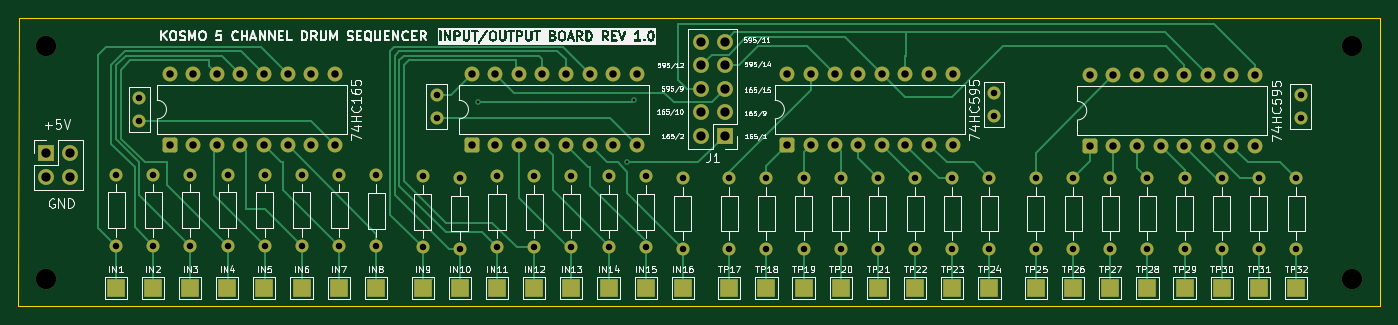
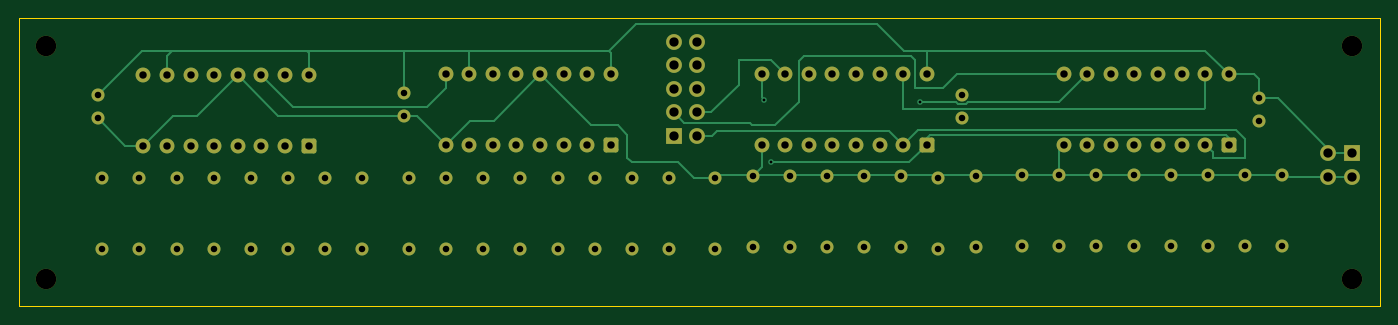
Circuit board: 11 layer files. Board 146.5 x 31.0 mm.
- bottom_copper: Kosmo drum sequencer input output board-B_Cu.gbr (16850 bytes)
- bottom_mask: Kosmo drum sequencer input output board-B_Mask.gbr (6045 bytes)
- paste: Kosmo drum sequencer input output board-B_Paste.gbr (482 bytes)
- bottom_silk: Kosmo drum sequencer input output board-B_Silkscreen.gbr (483 bytes)
- outline: Kosmo drum sequencer input output board-Edge_Cuts.gbr (712 bytes)
- top_copper: Kosmo drum sequencer input output board-F_Cu.gbr (25791 bytes)
- top_mask: Kosmo drum sequencer input output board-F_Mask.gbr (7593 bytes)
- paste: Kosmo drum sequencer input output board-F_Paste.gbr (482 bytes)
- top_silk: Kosmo drum sequencer input output board-F_Silkscreen.gbr (157049 bytes)
- drill: Kosmo drum sequencer input output board-NPTH.drl (385 bytes)
- drill: Kosmo drum sequencer input output board-PTH.drl (2659 bytes)

=== bottom_copper: Kosmo drum sequencer input output board-B_Cu.gbr (16850 bytes, source omitted) ===
=== bottom_mask: Kosmo drum sequencer input output board-B_Mask.gbr ===
%TF.GenerationSoftware,KiCad,Pcbnew,9.0.3*%
%TF.CreationDate,2025-07-30T17:57:52+02:00*%
%TF.ProjectId,Kosmo drum sequencer input output board,4b6f736d-6f20-4647-9275-6d2073657175,rev?*%
%TF.SameCoordinates,Original*%
%TF.FileFunction,Soldermask,Bot*%
%TF.FilePolarity,Negative*%
%FSLAX46Y46*%
G04 Gerber Fmt 4.6, Leading zero omitted, Abs format (unit mm)*
G04 Created by KiCad (PCBNEW 9.0.3) date 2025-07-30 17:57:52*
%MOMM*%
%LPD*%
G01*
G04 APERTURE LIST*
G04 Aperture macros list*
%AMRoundRect*
0 Rectangle with rounded corners*
0 $1 Rounding radius*
0 $2 $3 $4 $5 $6 $7 $8 $9 X,Y pos of 4 corners*
0 Add a 4 corners polygon primitive as box body*
4,1,4,$2,$3,$4,$5,$6,$7,$8,$9,$2,$3,0*
0 Add four circle primitives for the rounded corners*
1,1,$1+$1,$2,$3*
1,1,$1+$1,$4,$5*
1,1,$1+$1,$6,$7*
1,1,$1+$1,$8,$9*
0 Add four rect primitives between the rounded corners*
20,1,$1+$1,$2,$3,$4,$5,0*
20,1,$1+$1,$4,$5,$6,$7,0*
20,1,$1+$1,$6,$7,$8,$9,0*
20,1,$1+$1,$8,$9,$2,$3,0*%
G04 Aperture macros list end*
%ADD10C,1.600000*%
%ADD11RoundRect,0.250000X0.550000X-0.550000X0.550000X0.550000X-0.550000X0.550000X-0.550000X-0.550000X0*%
%ADD12C,1.400000*%
%ADD13C,1.700000*%
%ADD14R,1.700000X1.700000*%
%ADD15C,2.200000*%
G04 APERTURE END LIST*
D10*
%TO.C,U1*%
X63260000Y-87000000D03*
X65800000Y-87000000D03*
X68340000Y-87000000D03*
X70880000Y-87000000D03*
X73420000Y-87000000D03*
X75960000Y-87000000D03*
X78500000Y-87000000D03*
X81040000Y-87000000D03*
X81040000Y-94620000D03*
X78500000Y-94620000D03*
X75960000Y-94620000D03*
X73420000Y-94620000D03*
X70880000Y-94620000D03*
X68340000Y-94620000D03*
X65800000Y-94620000D03*
D11*
X63260000Y-94620000D03*
%TD*%
D12*
%TO.C,C4*%
X60000000Y-92060000D03*
X60000000Y-89560000D03*
%TD*%
%TO.C,C3*%
X92000000Y-91750000D03*
X92000000Y-89250000D03*
%TD*%
%TO.C,C2*%
X152000000Y-91500000D03*
X152000000Y-89000000D03*
%TD*%
%TO.C,C1*%
X185000000Y-91750000D03*
X185000000Y-89250000D03*
%TD*%
D13*
%TO.C,J1*%
X120460000Y-83500000D03*
X123000000Y-83500000D03*
X120460000Y-86040000D03*
X123000000Y-86040000D03*
X120460000Y-88580000D03*
X123000000Y-88580000D03*
X120460000Y-91120000D03*
X123000000Y-91120000D03*
X120460000Y-93660000D03*
D14*
X123000000Y-93660000D03*
%TD*%
%TO.C,J2*%
X50000000Y-95500000D03*
D13*
X52540000Y-95500000D03*
X50000000Y-98040000D03*
X52540000Y-98040000D03*
%TD*%
D12*
%TO.C,R31*%
X94500000Y-105810000D03*
X94500000Y-98190000D03*
%TD*%
%TO.C,R26*%
X114500000Y-105620000D03*
X114500000Y-98000000D03*
%TD*%
%TO.C,R1*%
X123500000Y-105810000D03*
X123500000Y-98190000D03*
%TD*%
%TO.C,R18*%
X61500000Y-105457679D03*
X61500000Y-97837679D03*
%TD*%
D15*
%TO.C,REF\u002A\u002A*%
X190500000Y-109000000D03*
%TD*%
D12*
%TO.C,R27*%
X110500000Y-105620000D03*
X110500000Y-98000000D03*
%TD*%
D11*
%TO.C,U3*%
X95760000Y-94620000D03*
D10*
X98300000Y-94620000D03*
X100840000Y-94620000D03*
X103380000Y-94620000D03*
X105920000Y-94620000D03*
X108460000Y-94620000D03*
X111000000Y-94620000D03*
X113540000Y-94620000D03*
X113540000Y-87000000D03*
X111000000Y-87000000D03*
X108460000Y-87000000D03*
X105920000Y-87000000D03*
X103380000Y-87000000D03*
X100840000Y-87000000D03*
X98300000Y-87000000D03*
X95760000Y-87000000D03*
%TD*%
D12*
%TO.C,R16*%
X184500000Y-105810000D03*
X184500000Y-98190000D03*
%TD*%
%TO.C,R20*%
X69500000Y-105457679D03*
X69500000Y-97837679D03*
%TD*%
D15*
%TO.C,REF\u002A\u002A*%
X50000000Y-109000000D03*
%TD*%
D12*
%TO.C,R3*%
X131500000Y-105810000D03*
X131500000Y-98190000D03*
%TD*%
%TO.C,R29*%
X102500000Y-105620000D03*
X102500000Y-98000000D03*
%TD*%
D15*
%TO.C,REF\u002A\u002A*%
X50000000Y-84000000D03*
%TD*%
D12*
%TO.C,R28*%
X106500000Y-105620000D03*
X106500000Y-98000000D03*
%TD*%
%TO.C,R4*%
X135500000Y-105810000D03*
X135500000Y-98190000D03*
%TD*%
%TO.C,R30*%
X98500000Y-105620000D03*
X98500000Y-98000000D03*
%TD*%
%TO.C,R11*%
X164500000Y-105810000D03*
X164500000Y-98190000D03*
%TD*%
%TO.C,R12*%
X168500000Y-105810000D03*
X168500000Y-98190000D03*
%TD*%
%TO.C,R19*%
X65500000Y-105457679D03*
X65500000Y-97837679D03*
%TD*%
%TO.C,R22*%
X77500000Y-105457679D03*
X77500000Y-97837679D03*
%TD*%
%TO.C,R6*%
X143500000Y-105810000D03*
X143500000Y-98190000D03*
%TD*%
D15*
%TO.C,REF\u002A\u002A*%
X190500000Y-84000000D03*
%TD*%
D12*
%TO.C,R21*%
X73500000Y-105457679D03*
X73500000Y-97837679D03*
%TD*%
%TO.C,R9*%
X156500000Y-105810000D03*
X156500000Y-98190000D03*
%TD*%
%TO.C,R25*%
X118500000Y-105810000D03*
X118500000Y-98190000D03*
%TD*%
%TO.C,R17*%
X57500000Y-105457679D03*
X57500000Y-97837679D03*
%TD*%
%TO.C,R8*%
X151500000Y-105810000D03*
X151500000Y-98190000D03*
%TD*%
%TO.C,R5*%
X139500000Y-105810000D03*
X139500000Y-98190000D03*
%TD*%
%TO.C,R13*%
X172500000Y-105810000D03*
X172500000Y-98190000D03*
%TD*%
%TO.C,R24*%
X85501393Y-105500000D03*
X85501393Y-97880000D03*
%TD*%
%TO.C,R23*%
X81500000Y-105457679D03*
X81500000Y-97837679D03*
%TD*%
%TO.C,R2*%
X127500000Y-105810000D03*
X127500000Y-98190000D03*
%TD*%
%TO.C,R14*%
X176500000Y-105810000D03*
X176500000Y-98190000D03*
%TD*%
%TO.C,R10*%
X160500000Y-105810000D03*
X160500000Y-98190000D03*
%TD*%
D11*
%TO.C,U2*%
X129760000Y-94620000D03*
D10*
X132300000Y-94620000D03*
X134840000Y-94620000D03*
X137380000Y-94620000D03*
X139920000Y-94620000D03*
X142460000Y-94620000D03*
X145000000Y-94620000D03*
X147540000Y-94620000D03*
X147540000Y-87000000D03*
X145000000Y-87000000D03*
X142460000Y-87000000D03*
X139920000Y-87000000D03*
X137380000Y-87000000D03*
X134840000Y-87000000D03*
X132300000Y-87000000D03*
X129760000Y-87000000D03*
%TD*%
D12*
%TO.C,R32*%
X90500000Y-105620000D03*
X90500000Y-98000000D03*
%TD*%
%TO.C,R15*%
X180500000Y-105810000D03*
X180500000Y-98190000D03*
%TD*%
%TO.C,R7*%
X147500000Y-105810000D03*
X147500000Y-98190000D03*
%TD*%
D11*
%TO.C,U4*%
X162300000Y-94740000D03*
D10*
X164840000Y-94740000D03*
X167380000Y-94740000D03*
X169920000Y-94740000D03*
X172460000Y-94740000D03*
X175000000Y-94740000D03*
X177540000Y-94740000D03*
X180080000Y-94740000D03*
X180080000Y-87120000D03*
X177540000Y-87120000D03*
X175000000Y-87120000D03*
X172460000Y-87120000D03*
X169920000Y-87120000D03*
X167380000Y-87120000D03*
X164840000Y-87120000D03*
X162300000Y-87120000D03*
%TD*%
M02*

=== paste: Kosmo drum sequencer input output board-B_Paste.gbr ===
%TF.GenerationSoftware,KiCad,Pcbnew,9.0.3*%
%TF.CreationDate,2025-07-30T17:57:51+02:00*%
%TF.ProjectId,Kosmo drum sequencer input output board,4b6f736d-6f20-4647-9275-6d2073657175,rev?*%
%TF.SameCoordinates,Original*%
%TF.FileFunction,Paste,Bot*%
%TF.FilePolarity,Positive*%
%FSLAX46Y46*%
G04 Gerber Fmt 4.6, Leading zero omitted, Abs format (unit mm)*
G04 Created by KiCad (PCBNEW 9.0.3) date 2025-07-30 17:57:51*
%MOMM*%
%LPD*%
G01*
G04 APERTURE LIST*
G04 APERTURE END LIST*
M02*

=== bottom_silk: Kosmo drum sequencer input output board-B_Silkscreen.gbr ===
%TF.GenerationSoftware,KiCad,Pcbnew,9.0.3*%
%TF.CreationDate,2025-07-30T17:57:52+02:00*%
%TF.ProjectId,Kosmo drum sequencer input output board,4b6f736d-6f20-4647-9275-6d2073657175,rev?*%
%TF.SameCoordinates,Original*%
%TF.FileFunction,Legend,Bot*%
%TF.FilePolarity,Positive*%
%FSLAX46Y46*%
G04 Gerber Fmt 4.6, Leading zero omitted, Abs format (unit mm)*
G04 Created by KiCad (PCBNEW 9.0.3) date 2025-07-30 17:57:52*
%MOMM*%
%LPD*%
G01*
G04 APERTURE LIST*
G04 APERTURE END LIST*
M02*

=== outline: Kosmo drum sequencer input output board-Edge_Cuts.gbr ===
%TF.GenerationSoftware,KiCad,Pcbnew,9.0.3*%
%TF.CreationDate,2025-07-30T17:57:52+02:00*%
%TF.ProjectId,Kosmo drum sequencer input output board,4b6f736d-6f20-4647-9275-6d2073657175,rev?*%
%TF.SameCoordinates,Original*%
%TF.FileFunction,Profile,NP*%
%FSLAX46Y46*%
G04 Gerber Fmt 4.6, Leading zero omitted, Abs format (unit mm)*
G04 Created by KiCad (PCBNEW 9.0.3) date 2025-07-30 17:57:52*
%MOMM*%
%LPD*%
G01*
G04 APERTURE LIST*
%TA.AperFunction,Profile*%
%ADD10C,0.050000*%
%TD*%
G04 APERTURE END LIST*
D10*
X193500000Y-112000000D02*
X46997500Y-112000000D01*
X47002500Y-81000000D02*
X193505000Y-81000000D01*
X193500000Y-81000000D02*
X193500000Y-112000000D01*
X46997500Y-112000000D02*
X47002500Y-81000000D01*
M02*

=== top_copper: Kosmo drum sequencer input output board-F_Cu.gbr (25791 bytes, source omitted) ===
=== top_mask: Kosmo drum sequencer input output board-F_Mask.gbr (7593 bytes, source omitted) ===
=== paste: Kosmo drum sequencer input output board-F_Paste.gbr ===
%TF.GenerationSoftware,KiCad,Pcbnew,9.0.3*%
%TF.CreationDate,2025-07-30T17:57:51+02:00*%
%TF.ProjectId,Kosmo drum sequencer input output board,4b6f736d-6f20-4647-9275-6d2073657175,rev?*%
%TF.SameCoordinates,Original*%
%TF.FileFunction,Paste,Top*%
%TF.FilePolarity,Positive*%
%FSLAX46Y46*%
G04 Gerber Fmt 4.6, Leading zero omitted, Abs format (unit mm)*
G04 Created by KiCad (PCBNEW 9.0.3) date 2025-07-30 17:57:51*
%MOMM*%
%LPD*%
G01*
G04 APERTURE LIST*
G04 APERTURE END LIST*
M02*

=== top_silk: Kosmo drum sequencer input output board-F_Silkscreen.gbr (157049 bytes, source omitted) ===
=== drill: Kosmo drum sequencer input output board-NPTH.drl ===
M48
; DRILL file {KiCad 9.0.3} date 2025-07-30T17:57:29+0200
; FORMAT={-:-/ absolute / metric / decimal}
; #@! TF.CreationDate,2025-07-30T17:57:29+02:00
; #@! TF.GenerationSoftware,Kicad,Pcbnew,9.0.3
; #@! TF.FileFunction,NonPlated,1,2,NPTH
FMAT,2
METRIC
; #@! TA.AperFunction,NonPlated,NPTH,ComponentDrill
T1C2.200
%
G90
G05
T1
X50.0Y-84.0
X50.0Y-109.0
X190.5Y-84.0
X190.5Y-109.0
M30

=== drill: Kosmo drum sequencer input output board-PTH.drl ===
M48
; DRILL file {KiCad 9.0.3} date 2025-07-30T17:57:29+0200
; FORMAT={-:-/ absolute / metric / decimal}
; #@! TF.CreationDate,2025-07-30T17:57:29+02:00
; #@! TF.GenerationSoftware,Kicad,Pcbnew,9.0.3
; #@! TF.FileFunction,Plated,1,2,PTH
FMAT,2
METRIC
; #@! TA.AperFunction,Plated,PTH,ViaDrill
T1C0.300
; #@! TA.AperFunction,Plated,PTH,ComponentDrill
T2C0.700
; #@! TA.AperFunction,Plated,PTH,ComponentDrill
T3C0.800
; #@! TA.AperFunction,Plated,PTH,ComponentDrill
T4C1.000
%
G90
G05
T1
X96.5Y-90.0
X112.5Y-96.5
X113.242Y-89.758
T2
X57.5Y-97.838
X57.5Y-105.458
X60.0Y-89.56
X60.0Y-92.06
X61.5Y-97.838
X61.5Y-105.458
X65.5Y-97.838
X65.5Y-105.458
X69.5Y-97.838
X69.5Y-105.458
X73.5Y-97.838
X73.5Y-105.458
X77.5Y-97.838
X77.5Y-105.458
X81.5Y-97.838
X81.5Y-105.458
X85.501Y-97.88
X85.501Y-105.5
X90.5Y-98.0
X90.5Y-105.62
X92.0Y-89.25
X92.0Y-91.75
X94.5Y-98.19
X94.5Y-105.81
X98.5Y-98.0
X98.5Y-105.62
X102.5Y-98.0
X102.5Y-105.62
X106.5Y-98.0
X106.5Y-105.62
X110.5Y-98.0
X110.5Y-105.62
X114.5Y-98.0
X114.5Y-105.62
X118.5Y-98.19
X118.5Y-105.81
X123.5Y-98.19
X123.5Y-105.81
X127.5Y-98.19
X127.5Y-105.81
X131.5Y-98.19
X131.5Y-105.81
X135.5Y-98.19
X135.5Y-105.81
X139.5Y-98.19
X139.5Y-105.81
X143.5Y-98.19
X143.5Y-105.81
X147.5Y-98.19
X147.5Y-105.81
X151.5Y-98.19
X151.5Y-105.81
X152.0Y-89.0
X152.0Y-91.5
X156.5Y-98.19
X156.5Y-105.81
X160.5Y-98.19
X160.5Y-105.81
X164.5Y-98.19
X164.5Y-105.81
X168.5Y-98.19
X168.5Y-105.81
X172.5Y-98.19
X172.5Y-105.81
X176.5Y-98.19
X176.5Y-105.81
X180.5Y-98.19
X180.5Y-105.81
X184.5Y-98.19
X184.5Y-105.81
X185.0Y-89.25
X185.0Y-91.75
T3
X63.26Y-87.0
X63.26Y-94.62
X65.8Y-87.0
X65.8Y-94.62
X68.34Y-87.0
X68.34Y-94.62
X70.88Y-87.0
X70.88Y-94.62
X73.42Y-87.0
X73.42Y-94.62
X75.96Y-87.0
X75.96Y-94.62
X78.5Y-87.0
X78.5Y-94.62
X81.04Y-87.0
X81.04Y-94.62
X95.76Y-87.0
X95.76Y-94.62
X98.3Y-87.0
X98.3Y-94.62
X100.84Y-87.0
X100.84Y-94.62
X103.38Y-87.0
X103.38Y-94.62
X105.92Y-87.0
X105.92Y-94.62
X108.46Y-87.0
X108.46Y-94.62
X111.0Y-87.0
X111.0Y-94.62
X113.54Y-87.0
X113.54Y-94.62
X129.76Y-87.0
X129.76Y-94.62
X132.3Y-87.0
X132.3Y-94.62
X134.84Y-87.0
X134.84Y-94.62
X137.38Y-87.0
X137.38Y-94.62
X139.92Y-87.0
X139.92Y-94.62
X142.46Y-87.0
X142.46Y-94.62
X145.0Y-87.0
X145.0Y-94.62
X147.54Y-87.0
X147.54Y-94.62
X162.3Y-87.12
X162.3Y-94.74
X164.84Y-87.12
X164.84Y-94.74
X167.38Y-87.12
X167.38Y-94.74
X169.92Y-87.12
X169.92Y-94.74
X172.46Y-87.12
X172.46Y-94.74
X175.0Y-87.12
X175.0Y-94.74
X177.54Y-87.12
X177.54Y-94.74
X180.08Y-87.12
X180.08Y-94.74
T4
X50.0Y-95.5
X50.0Y-98.04
X52.54Y-95.5
X52.54Y-98.04
X120.46Y-83.5
X120.46Y-86.04
X120.46Y-88.58
X120.46Y-91.12
X120.46Y-93.66
X123.0Y-83.5
X123.0Y-86.04
X123.0Y-88.58
X123.0Y-91.12
X123.0Y-93.66
M30
